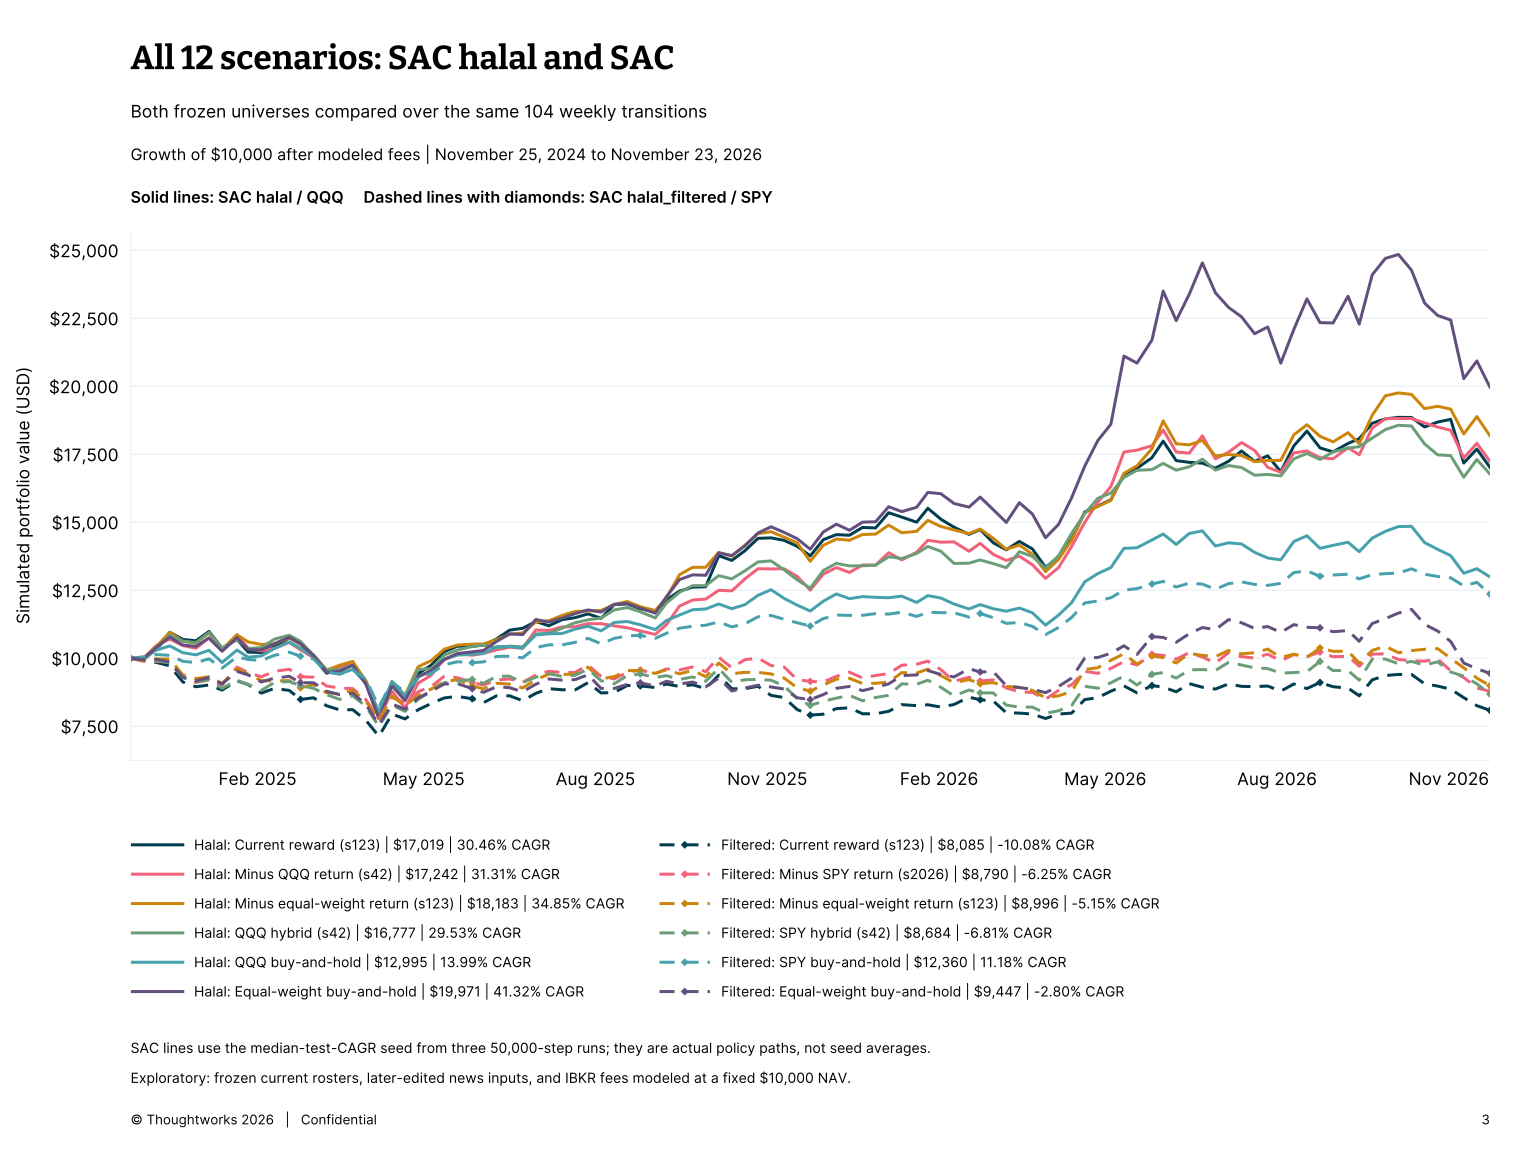

The table this chart was drawn from, first rows:
date, halal | Current reward, halal | Minus QQQ return, halal | Minus equal-weight return, halal | QQQ hybrid, halal | QQQ buy-and-hold, halal | Equal-weight buy-and-hold, halal_filtered | Current reward, halal_filtered | Minus SPY return, halal_filtered | Minus equal-weight retu…, halal_filtered | SPY hybrid, halal_filtered | SPY buy-and-hold, halal_filtered | Equal-weight buy-and-ho…
2024-11-25, 10000, 10000, 10000, 10000, 10000, 10000, 10000, 10000, 10000, 10000, 10000, 10000
2024-12-02, 10020, 10012, 9999, 9943, 10021, 9990, 9922, 9890, 9910, 9946, 10057, 9942
2024-12-09, 10362, 10480, 10441, 10339, 10307, 10413, 9844, 9879, 9978, 9913, 10136, 9964
2024-12-16, 10955, 10705, 10955, 10853, 10454, 10781, 9723, 9873, 9971, 9823, 10108, 9860
2024-12-23, 10695, 10467, 10622, 10635, 10205, 10486, 9128, 9298, 9393, 9295, 9889, 9305
2024-12-30, 10642, 10370, 10556, 10575, 10126, 10438, 8953, 9112, 9251, 9127, 9839, 9172
2025-01-06, 10986, 10758, 10935, 10943, 10293, 10741, 9017, 9202, 9321, 9212, 9979, 9286
2025-01-13, 10372, 10305, 10335, 10378, 9845, 10258, 8832, 9018, 9079, 8895, 9636, 9060
2025-01-21, 10693, 10867, 10860, 10678, 10302, 10762, 9174, 9675, 9612, 9192, 10053, 9517
2025-01-27, 10227, 10371, 10601, 10362, 10037, 10316, 9031, 9475, 9414, 9040, 9954, 9387
2025-02-03, 10211, 10268, 10508, 10394, 10086, 10308, 8720, 9318, 9179, 8819, 9919, 9129
2025-02-10, 10417, 10363, 10529, 10703, 10356, 10539, 8893, 9521, 9166, 9110, 10109, 9268
2025-02-18, 10751, 10582, 10750, 10849, 10602, 10772, 8818, 9595, 9179, 9145, 10223, 9335
2025-02-24, 10540, 10313, 10521, 10622, 10369, 10534, 8487, 9326, 8915, 8996, 10075, 9104
2025-03-03, 10021, 10017, 10130, 10101, 10048, 10104, 8547, 9302, 9031, 8894, 9977, 9100
2025-03-10, 9450, 9550, 9567, 9580, 9496, 9482, 8253, 8981, 8731, 8659, 9499, 8786
2025-03-17, 9572, 9651, 9746, 9579, 9421, 9523, 8103, 8905, 8696, 8490, 9419, 8661
2025-03-24, 9840, 9799, 9886, 9754, 9595, 9745, 8109, 8884, 8819, 8616, 9581, 8714
2025-03-31, 9165, 9092, 9146, 9083, 9087, 9047, 7721, 8483, 8433, 8240, 9229, 8307
2025-04-07, 7951, 7771, 7872, 7899, 8039, 7791, 7134, 7787, 7691, 7491, 8211, 7556
2025-04-14, 9083, 8787, 9141, 8992, 9137, 8989, 7947, 8558, 8614, 8280, 9132, 8313
2025-04-21, 8596, 8171, 8634, 8597, 8621, 8439, 7770, 8371, 8257, 8049, 8748, 8132
2025-04-28, 9434, 9083, 9690, 9592, 9305, 9336, 8106, 8770, 8632, 8491, 9256, 8537
2025-05-05, 9746, 9378, 9914, 9617, 9533, 9545, 8335, 8960, 8868, 8777, 9443, 8793
2025-05-12, 10241, 9976, 10334, 10119, 9973, 9944, 8542, 9341, 9142, 9103, 9760, 9053
2025-05-19, 10445, 10156, 10488, 10302, 10116, 10175, 8599, 9288, 9210, 9161, 9872, 9070
2025-05-27, 10439, 10113, 10521, 10435, 10154, 10237, 8512, 9111, 8988, 9220, 9838, 8884
2025-06-02, 10487, 10179, 10525, 10490, 10175, 10288, 8367, 9016, 8874, 9076, 9866, 8748
2025-06-09, 10710, 10307, 10682, 10371, 10429, 10617, 8620, 9202, 9083, 9340, 10067, 8955
2025-06-16, 11035, 10408, 10888, 10448, 10436, 10897, 8620, 9240, 9050, 9342, 10078, 8917
2025-06-23, 11103, 10365, 10929, 10421, 10375, 10871, 8440, 9117, 8911, 9107, 10018, 8769
2025-06-30, 11352, 11041, 11336, 10894, 10857, 11426, 8710, 9380, 9208, 9302, 10394, 9046
2025-07-07, 11196, 11020, 11378, 10918, 10901, 11333, 8883, 9522, 9419, 9435, 10495, 9241
2025-07-14, 11418, 11153, 11574, 11102, 10910, 11474, 8843, 9481, 9405, 9333, 10491, 9198
2025-07-21, 11493, 11160, 11722, 11307, 11070, 11641, 8834, 9479, 9419, 9375, 10586, 9215
2025-07-28, 11632, 11275, 11740, 11414, 11181, 11779, 9104, 9746, 9670, 9596, 10732, 9393
2025-08-04, 11471, 11272, 11756, 11481, 11010, 11702, 8726, 9338, 9242, 9174, 10533, 8890
2025-08-11, 11973, 11194, 11973, 11778, 11318, 11986, 8741, 9238, 9323, 9063, 10732, 8891
2025-08-18, 12001, 11123, 12090, 11865, 11352, 12017, 9000, 9484, 9550, 9361, 10823, 9039
2025-08-25, 11818, 11006, 11897, 11710, 11233, 11844, 8986, 9567, 9541, 9423, 10843, 9096
2025-09-02, 11720, 10878, 11757, 11483, 11054, 11659, 8924, 9436, 9446, 9294, 10733, 8978
2025-09-08, 12148, 11237, 12225, 12031, 11390, 12267, 9053, 9612, 9577, 9361, 10920, 9156
2025-09-15, 12471, 11923, 13076, 12429, 11589, 12892, 8964, 9571, 9427, 9220, 11105, 9053
2025-09-22, 12616, 12142, 13344, 12671, 11786, 13068, 9027, 9681, 9555, 9313, 11179, 9127
2025-09-29, 12629, 12176, 13347, 12671, 11813, 13052, 8884, 9511, 9325, 9156, 11216, 8951
2025-10-06, 13772, 12500, 13896, 13038, 11997, 13872, 9378, 10039, 9824, 9627, 11338, 9270
2025-10-13, 13599, 12478, 13755, 12921, 11824, 13778, 8880, 9649, 9435, 9113, 11153, 8799
2025-10-20, 13954, 12918, 14156, 13217, 11971, 14134, 8880, 9949, 9482, 9212, 11266, 8905
2025-10-27, 14410, 13293, 14582, 13543, 12314, 14607, 8970, 10008, 9481, 9222, 11526, 9008
2025-11-03, 14428, 13287, 14655, 13581, 12522, 14836, 8636, 9733, 9426, 9193, 11576, 8946
2025-11-10, 14337, 13290, 14453, 13253, 12203, 14630, 8555, 9678, 9274, 8985, 11433, 8869
2025-11-17, 14119, 13011, 14242, 12886, 11954, 14397, 8114, 9218, 8914, 8519, 11306, 8548
2025-11-24, 13766, 12507, 13567, 12578, 11737, 14011, 7911, 9150, 8794, 8268, 11188, 8482
2025-12-01, 14361, 13096, 14155, 13227, 12099, 14644, 7944, 9131, 9018, 8420, 11460, 8666
2025-12-08, 14546, 13335, 14384, 13492, 12367, 14932, 8149, 9335, 9232, 8535, 11591, 8894
2025-12-15, 14524, 13155, 14340, 13397, 12192, 14707, 8179, 9488, 9264, 8635, 11577, 8965
2025-12-22, 14812, 13431, 14551, 13401, 12267, 15006, 7959, 9274, 9072, 8438, 11581, 8811
2025-12-29, 14793, 13424, 14566, 13424, 12242, 15021, 7959, 9368, 9080, 8558, 11641, 8928
2026-01-05, 15353, 13883, 14896, 13735, 12227, 15573, 8051, 9437, 9124, 8638, 11625, 9059
2026-01-12, 15192, 13617, 14618, 13669, 12286, 15393, 8295, 9745, 9472, 9059, 11695, 9363
... 45 more rows
